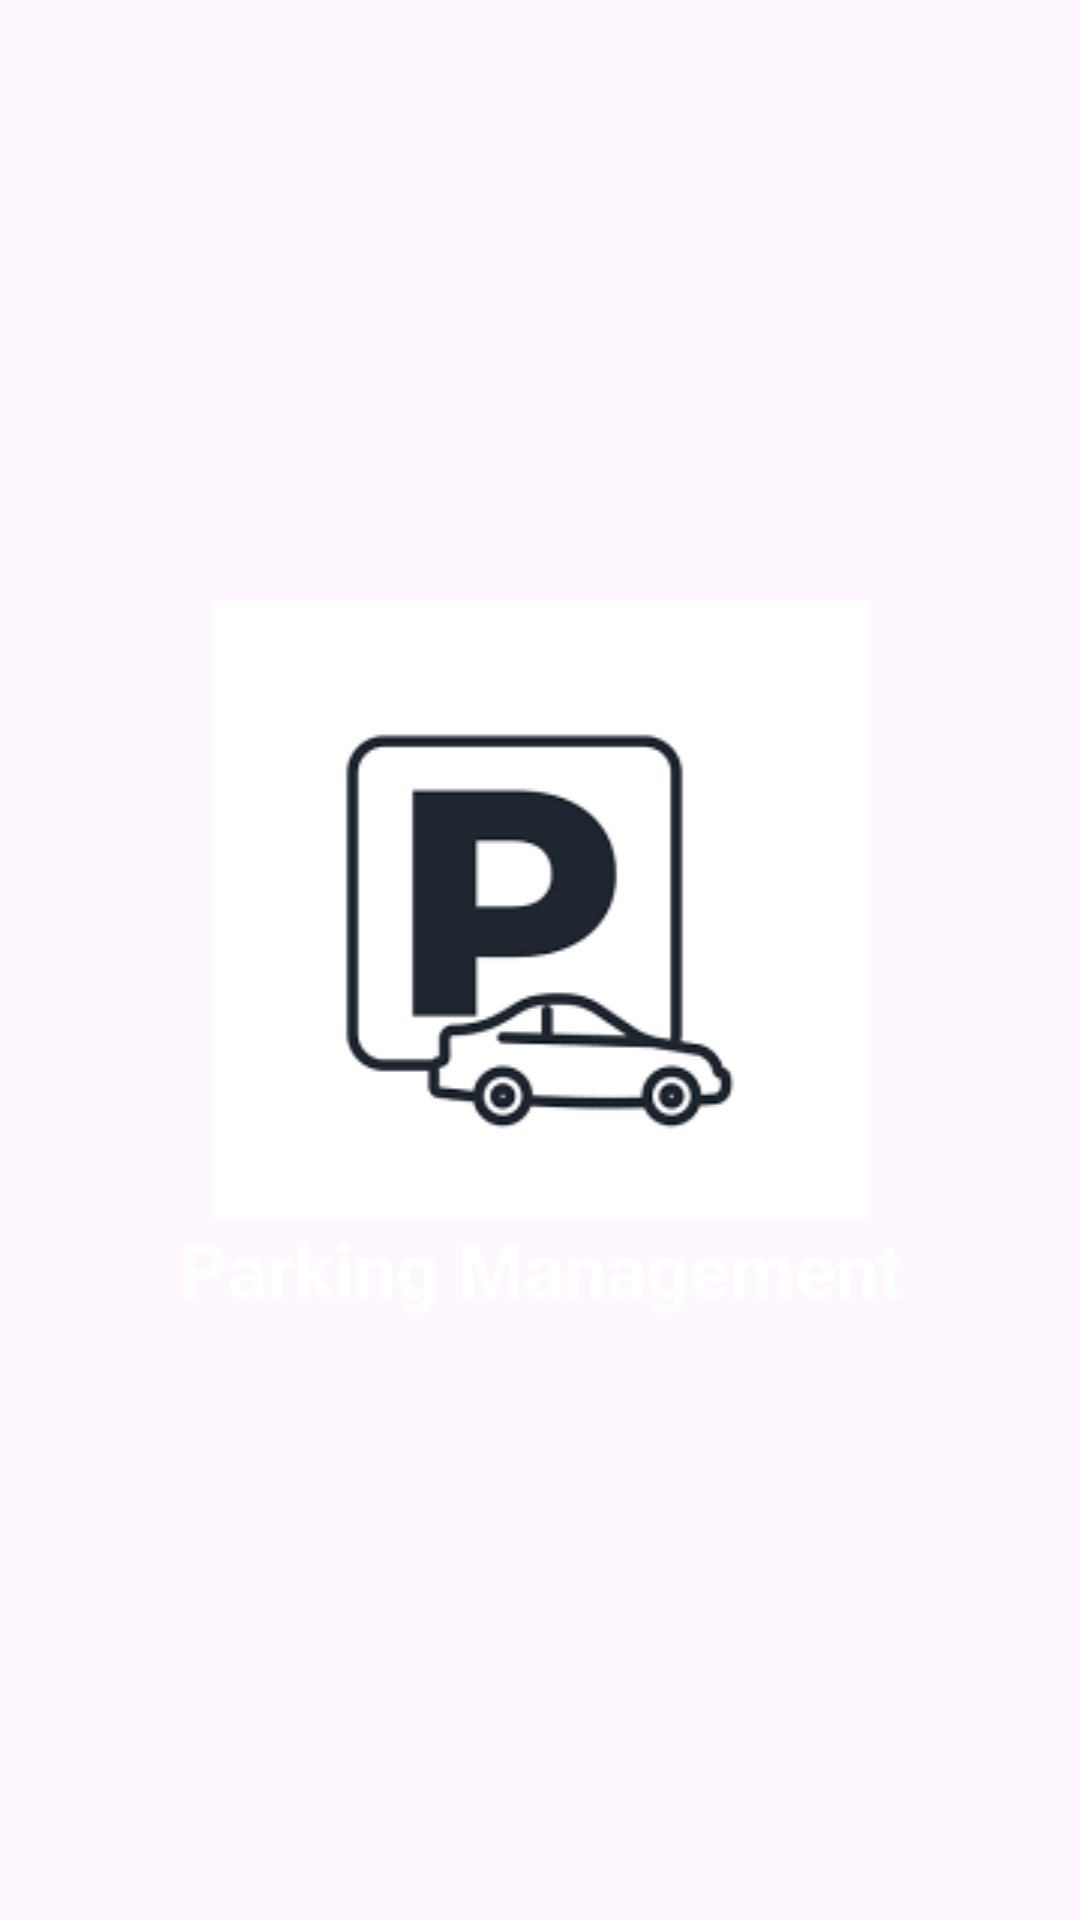

Write the Android layout XML for this screen, with the resource values it uses.
<!-- AndroidManifest.xml: application theme Theme.ParkingManagment -->
<!-- res/layout/activity_splash1.xml -->
<?xml version="1.0" encoding="utf-8"?>
<LinearLayout xmlns:android="http://schemas.android.com/apk/res/android"
    xmlns:app="http://schemas.android.com/apk/res-auto"
    xmlns:tools="http://schemas.android.com/tools"
    android:layout_width="match_parent"
    android:layout_height="match_parent"
    android:orientation="vertical"
    android:gravity="center"
    android:background="@drawable/splashbackground"
    tools:context=".Splash1">


    <ImageView
        android:id="@+id/imageView"
        android:layout_width="match_parent"
        android:layout_height="wrap_content"
        app:srcCompat="@drawable/slogo" />

    <TextView
        android:id="@+id/textView"
        android:layout_width="match_parent"
        android:layout_height="wrap_content"
        android:textSize="25dp"
        android:textColor="@color/white"
        android:gravity="center"
        android:textStyle="bold"
        android:text="Parking Management" />
</LinearLayout>
<!-- resources referenced by this layout -->
<resources>
  <!-- drawable slogo: png bitmap (drawable, 9981 bytes) -->
  <style name="Theme.ParkingManagment" parent="Base.Theme.ParkingManagment" />
  <style name="Base.Theme.ParkingManagment" parent="Theme.Material3.DayNight.NoActionBar">
          
          
      </style>
  <!-- not gathered from this repository: default colours our renderer supplied (Android Studio template values) -->
  <color name="white">#FFFFFFFF</color>
</resources>
